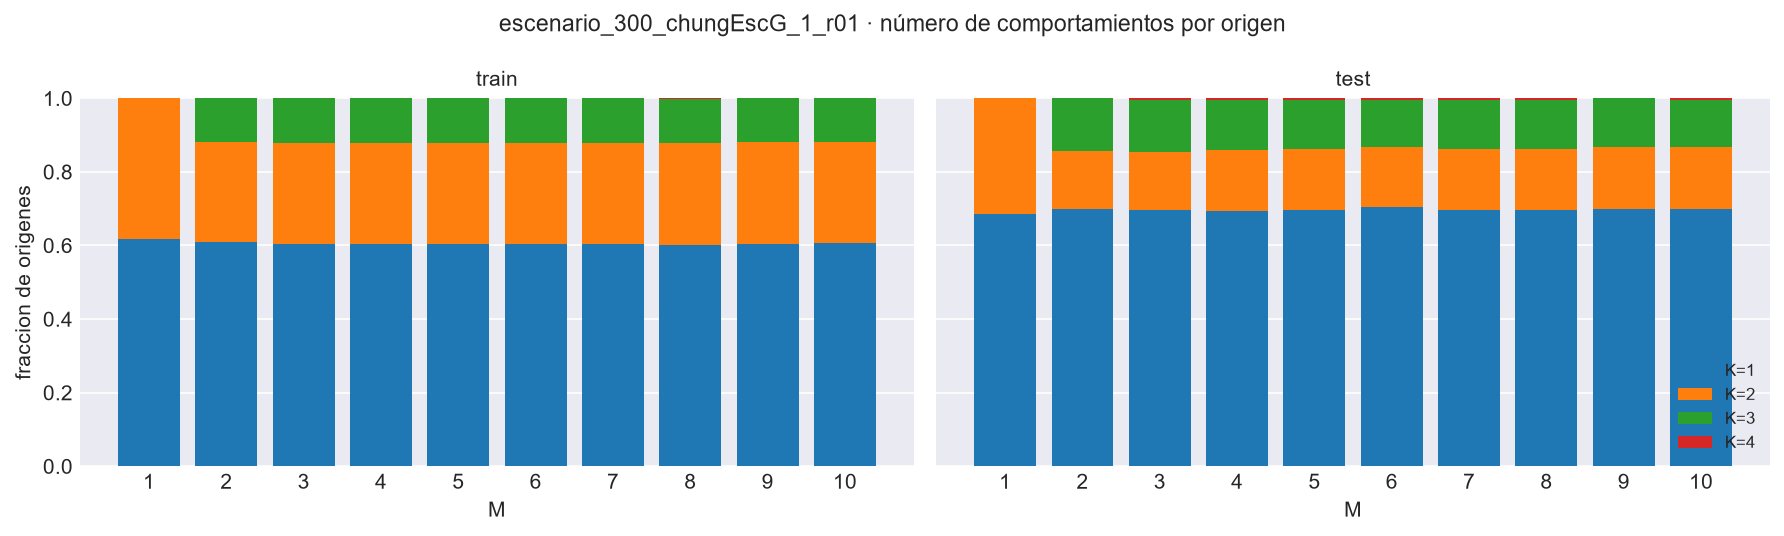

The table this chart was drawn from, first rows:
M, bloque, K, n_origenes, frac
1, train, 1, 696, 0.6164
1, train, 2, 696, 0.3836
1, train, 3, 696, 0.0
1, train, 4, 696, 0.0
1, train, 5, 696, 0.0
1, train, 6, 696, 0.0
1, test, 1, 300, 0.6867
1, test, 2, 300, 0.3133
1, test, 3, 300, 0.0
1, test, 4, 300, 0.0
1, test, 5, 300, 0.0
1, test, 6, 300, 0.0
2, train, 1, 696, 0.6106
2, train, 2, 696, 0.2716
2, train, 3, 696, 0.1178
2, train, 4, 696, 0.0
2, train, 5, 696, 0.0
2, train, 6, 696, 0.0
2, test, 1, 300, 0.7
2, test, 2, 300, 0.1567
2, test, 3, 300, 0.1433
2, test, 4, 300, 0.0
2, test, 5, 300, 0.0
2, test, 6, 300, 0.0
3, train, 1, 696, 0.6049
3, train, 2, 696, 0.273
3, train, 3, 696, 0.1221
3, train, 4, 696, 0.0
3, train, 5, 696, 0.0
3, train, 6, 696, 0.0
3, test, 1, 300, 0.6967
3, test, 2, 300, 0.1567
3, test, 3, 300, 0.1433
3, test, 4, 300, 0.003333
3, test, 5, 300, 0.0
3, test, 6, 300, 0.0
4, train, 1, 696, 0.6034
4, train, 2, 696, 0.2744
4, train, 3, 696, 0.1221
4, train, 4, 696, 0.0
4, train, 5, 696, 0.0
4, train, 6, 696, 0.0
4, test, 1, 300, 0.6933
4, test, 2, 300, 0.1667
4, test, 3, 300, 0.1367
4, test, 4, 300, 0.003333
4, test, 5, 300, 0.0
4, test, 6, 300, 0.0
5, train, 1, 696, 0.6049
5, train, 2, 696, 0.273
5, train, 3, 696, 0.1221
5, train, 4, 696, 0.0
5, train, 5, 696, 0.0
5, train, 6, 696, 0.0
5, test, 1, 300, 0.6967
5, test, 2, 300, 0.1667
5, test, 3, 300, 0.1333
5, test, 4, 300, 0.003333
5, test, 5, 300, 0.0
5, test, 6, 300, 0.0
... 60 more rows
